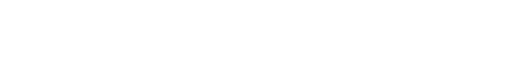
t = 0.00 s
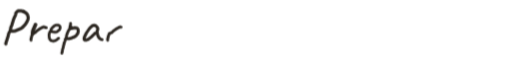
t = 0.58 s
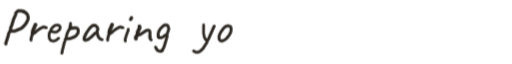
t = 1.23 s
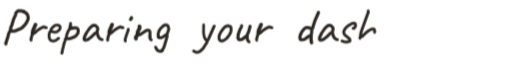
t = 1.82 s
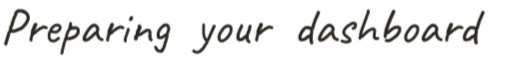
t = 2.40 s
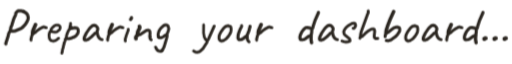
t = 3.00 s

The animated SVG that drew these frames (rendered in a browser with its animation timeline set to each time). Animation: 42 CSS @keyframes rules; one cycle of 3.00 s.

<svg xmlns="http://www.w3.org/2000/svg" viewBox="19.89 48.68 1002.15 104.74" width="1002.15" height="104.74">
<style>@keyframes tk-d0 { 0% { stroke-dashoffset:152.95 } 3.43%,100% { stroke-dashoffset:0 } } @keyframes tk-d1 { 0%,4.48% { opacity:0 } 4.88%,100% { opacity:1 } } @keyframes tk-d2 { 0%,5.18% { stroke-dashoffset:49.89 } 6.21%,100% { stroke-dashoffset:0 } } @keyframes tk-d3 { 0%,7.26% { stroke-dashoffset:25.98 } 7.7%,100% { stroke-dashoffset:0 } } @keyframes tk-d4 { 0%,8.4% { stroke-dashoffset:94.02 } 10.47%,100% { stroke-dashoffset:0 } } @keyframes tk-d5 { 0%,11.17% { stroke-dashoffset:76.07 } 12.81%,100% { stroke-dashoffset:0 } } @keyframes tk-d6 { 0%,13.86% { stroke-dashoffset:57.88 } 15.07%,100% { stroke-dashoffset:0 } } @keyframes tk-d7 { 0%,15.77% { stroke-dashoffset:108.88 } 18.18%,100% { stroke-dashoffset:0 } } @keyframes tk-d8 { 0%,18.88% { stroke-dashoffset:49.89 } 19.91%,100% { stroke-dashoffset:0 } } @keyframes tk-d9 { 0%,20.96% { stroke-dashoffset:25.98 } 21.39%,100% { stroke-dashoffset:0 } } @keyframes tk-d10 { 0%,22.09% { stroke-dashoffset:29.81 } 22.66%,100% { stroke-dashoffset:0 } } @keyframes tk-d11 { 0%,23.71% { stroke-dashoffset:10.88 } 23.82%,100% { stroke-dashoffset:0 } } @keyframes tk-d12 { 0%,23.36% { stroke-dashoffset:33.44 } 23.97%,100% { stroke-dashoffset:0 } } @keyframes tk-d13 { 0%,25.02% { stroke-dashoffset:5.36 } 25.08%,100% { stroke-dashoffset:0 } } @keyframes tk-d14 { 0%,26.13% { stroke-dashoffset:52.98 } 27.23%,100% { stroke-dashoffset:0 } } @keyframes tk-d15 { 0%,27.93% { stroke-dashoffset:127.88 } 30.78%,100% { stroke-dashoffset:0 } } @keyframes tk-d16 { 0%,31.83% { opacity:0 } 32.23%,100% { opacity:1 } } @keyframes tk-d17 { 0%,32.89% { opacity:0 } 33.29%,100% { opacity:1 } } @keyframes tk-d18 { 0%,34.75% { stroke-dashoffset:76.51 } 36.4%,100% { stroke-dashoffset:0 } } @keyframes tk-d19 { 0%,37.45% { stroke-dashoffset:38.47 } 38.22%,100% { stroke-dashoffset:0 } } @keyframes tk-d20 { 0%,38.93% { stroke-dashoffset:88.35 } 40.86%,100% { stroke-dashoffset:0 } } @keyframes tk-d21 { 0%,41.56% { stroke-dashoffset:73 } 43.12%,100% { stroke-dashoffset:0 } } @keyframes tk-d22 { 0%,44.17% { stroke-dashoffset:18.67 } 44.47%,100% { stroke-dashoffset:0 } } @keyframes tk-d23 { 0%,45.17% { stroke-dashoffset:49.89 } 46.2%,100% { stroke-dashoffset:0 } } @keyframes tk-d24 { 0%,47.25% { stroke-dashoffset:25.98 } 47.68%,100% { stroke-dashoffset:0 } } @keyframes tk-d25 { 0%,48.73% { stroke-dashoffset:119.26 } 51.37%,100% { stroke-dashoffset:0 } } @keyframes tk-d26 { 0%,52.42% { stroke-dashoffset:21.23 } 52.77%,100% { stroke-dashoffset:0 } } @keyframes tk-d27 { 0%,53.47% { stroke-dashoffset:108.88 } 55.87%,100% { stroke-dashoffset:0 } } @keyframes tk-d28 { 0%,56.57% { stroke-dashoffset:87.45 } 58.48%,100% { stroke-dashoffset:0 } } @keyframes tk-d29 { 0%,59.18% { stroke-dashoffset:120.52 } 61.87%,100% { stroke-dashoffset:0 } } @keyframes tk-d30 { 0%,62.57% { stroke-dashoffset:83.58 } 64.38%,100% { stroke-dashoffset:0 } } @keyframes tk-d31 { 0%,65.43% { stroke-dashoffset:52.15 } 66.49%,100% { stroke-dashoffset:0 } } @keyframes tk-d32 { 0%,67.19% { stroke-dashoffset:88.35 } 69.12%,100% { stroke-dashoffset:0 } } @keyframes tk-d33 { 0%,69.82% { stroke-dashoffset:108.88 } 72.23%,100% { stroke-dashoffset:0 } } @keyframes tk-d34 { 0%,72.93% { stroke-dashoffset:49.89 } 73.96%,100% { stroke-dashoffset:0 } } @keyframes tk-d35 { 0%,75.01% { stroke-dashoffset:25.98 } 75.44%,100% { stroke-dashoffset:0 } } @keyframes tk-d36 { 0%,76.14% { stroke-dashoffset:119.26 } 78.78%,100% { stroke-dashoffset:0 } } @keyframes tk-d37 { 0%,79.83% { stroke-dashoffset:21.23 } 80.18%,100% { stroke-dashoffset:0 } } @keyframes tk-d38 { 0%,80.88% { stroke-dashoffset:11.3 } 80.95%,100% { stroke-dashoffset:0 } } @keyframes tk-d39 { 0%,81.65% { stroke-dashoffset:11.3 } 81.72%,100% { stroke-dashoffset:0 } } @keyframes tk-d40 { 0%,82.42% { stroke-dashoffset:11.3 } 82.49%,100% { stroke-dashoffset:0 } } @keyframes tk-fade { 0%,100% { opacity:1 } } .tk-s0 { animation: tk-d0 3s 1 forwards } .tk-s1 { animation: tk-d1 3s 1 forwards } .tk-s2 { animation: tk-d2 3s 1 forwards } .tk-s3 { animation: tk-d3 3s 1 forwards } .tk-s4 { animation: tk-d4 3s 1 forwards } .tk-s5 { animation: tk-d5 3s 1 forwards } .tk-s6 { animation: tk-d6 3s 1 forwards } .tk-s7 { animation: tk-d7 3s 1 forwards } .tk-s8 { animation: tk-d8 3s 1 forwards } .tk-s9 { animation: tk-d9 3s 1 forwards } .tk-s10 { animation: tk-d10 3s 1 forwards } .tk-s11 { animation: tk-d11 3s 1 forwards } .tk-s12 { animation: tk-d12 3s 1 forwards } .tk-s13 { animation: tk-d13 3s 1 forwards } .tk-s14 { animation: tk-d14 3s 1 forwards } .tk-s15 { animation: tk-d15 3s 1 forwards } .tk-s16 { animation: tk-d16 3s 1 forwards } .tk-s17 { animation: tk-d17 3s 1 forwards } .tk-s18 { animation: tk-d18 3s 1 forwards } .tk-s19 { animation: tk-d19 3s 1 forwards } .tk-s20 { animation: tk-d20 3s 1 forwards } .tk-s21 { animation: tk-d21 3s 1 forwards } .tk-s22 { animation: tk-d22 3s 1 forwards } .tk-s23 { animation: tk-d23 3s 1 forwards } .tk-s24 { animation: tk-d24 3s 1 forwards } .tk-s25 { animation: tk-d25 3s 1 forwards } .tk-s26 { animation: tk-d26 3s 1 forwards } .tk-s27 { animation: tk-d27 3s 1 forwards } .tk-s28 { animation: tk-d28 3s 1 forwards } .tk-s29 { animation: tk-d29 3s 1 forwards } .tk-s30 { animation: tk-d30 3s 1 forwards } .tk-s31 { animation: tk-d31 3s 1 forwards } .tk-s32 { animation: tk-d32 3s 1 forwards } .tk-s33 { animation: tk-d33 3s 1 forwards } .tk-s34 { animation: tk-d34 3s 1 forwards } .tk-s35 { animation: tk-d35 3s 1 forwards } .tk-s36 { animation: tk-d36 3s 1 forwards } .tk-s37 { animation: tk-d37 3s 1 forwards } .tk-s38 { animation: tk-d38 3s 1 forwards } .tk-s39 { animation: tk-d39 3s 1 forwards } .tk-s40 { animation: tk-d40 3s 1 forwards } .tk-grp { animation: tk-fade 3s 1 forwards }</style>
<g class="tk-grp">
<path class="tk-s0" d="M 39.02 100.07 L 39.8 99.09 L 40.78 92.45 L 42.93 87.36 L 46.45 75.83 L 50.36 66.83 L 50.75 63.9 L 53.88 60.38 L 55.25 59.79 L 60.92 59.79 L 65.22 60.58 L 69.52 62.92 L 72.65 65.85 L 73.82 67.81 L 75 72.89 L 74.6 76.41 L 72.45 81.1 L 69.33 86.19 L 64.44 91.47 L 60.92 94.21 L 50.16 98.7 L 46.06 99.29 L 39.8 99.29 L 38.63 100.27 L 36.67 104.18 L 35.7 108.87 L 31 123.34 L 31.2 124.51" fill="none" stroke="#2b2620" stroke-width="6.23" stroke-linecap="round" stroke-linejoin="round" stroke-dasharray="152.95" stroke-dashoffset="152.95" />
<circle class="tk-s1" cx="66.39" cy="60.97" r="3.12" fill="#2b2620" opacity="0" />
<path class="tk-s2" d="M 80.5 116.99 L 80.29 115.45 L 82.05 108.23 L 83.49 104.62 L 84.42 103.59 L 88.65 102.04 L 91.22 99.46 L 93.29 97.81 L 97.82 94.72 L 101.54 92.55 L 105.35 91.21 L 106.9 91.42 L 109.17 92.45 L 110.4 92.55" fill="none" stroke="#2b2620" stroke-width="5.7" stroke-linecap="round" stroke-linejoin="round" stroke-dasharray="49.89" stroke-dashoffset="49.89" />
<path class="tk-s3" d="M 89.37 86.57 L 84.31 97.92 L 83.49 103.07 L 84 104" fill="none" stroke="#2b2620" stroke-width="7.27" stroke-linecap="round" stroke-linejoin="round" stroke-dasharray="25.98" stroke-dashoffset="25.98" />
<path class="tk-s4" d="M 118.98 99.33 L 119.8 100.25 L 120.51 100.45 L 123.88 100.76 L 126.84 101.37 L 129.59 101.06 L 130.92 100.66 L 132.55 99.74 L 136.12 96.47 L 136.94 95.15 L 137.45 93.21 L 137.55 91.88 L 137.14 90.25 L 135.21 88.1 L 134.29 87.7 L 132.04 87.39 L 130.41 87.39 L 127.76 88.1 L 126.12 89.02 L 121.94 92.9 L 120 95.45 L 119.08 99.23 L 117.55 100.25 L 117.04 101.17 L 116.12 104.43 L 115.71 107.39 L 116.12 112.29 L 117.14 115.25 L 119.39 117.49 L 122.35 118.62 L 124.08 118.82 L 128.06 117.9 L 131.33 115.76 L 133.67 113.51 L 134.59 113.31" fill="none" stroke="#2b2620" stroke-width="5.4" stroke-linecap="round" stroke-linejoin="round" stroke-dasharray="94.02" stroke-dashoffset="94.02" />
<path class="tk-s5" d="M 157.78 84.3 L 157.96 86.62 L 156.89 89.47 L 156.17 94.47 L 157.07 94.11 L 159.21 91.61 L 159.38 92.15 L 155.64 95.54 L 153.32 99.28 L 151.71 102.85 L 150.11 107.49 L 149.4 112.84 L 147.61 114.98 L 147.08 117.84 L 145.83 121.76 L 145.11 122.83 L 144.94 125.68 L 144.22 126.75 L 143.33 131.93 L 142.08 135.14 L 141.73 138.88 L 140.66 142.63" fill="none" stroke="#2b2620" stroke-width="5.57" stroke-linecap="round" stroke-linejoin="round" stroke-dasharray="76.07" stroke-dashoffset="76.07" />
<path class="tk-s6" d="M 156.89 94.65 L 165.98 92.68 L 169.91 93.04 L 171.87 94.83 L 172.76 97.14 L 172.94 100 L 171.87 103.92 L 168.84 108.02 L 167.05 109.63 L 163.84 111.41 L 161.53 111.95 L 158.67 113.38 L 154.93 114.27 L 150.11 114.09 L 149.22 113.38" fill="none" stroke="#2b2620" stroke-width="6.02" stroke-linecap="round" stroke-linejoin="round" stroke-dasharray="57.88" stroke-dashoffset="57.88" />
<path class="tk-s7" d="M 209.35 102.19 L 210.15 98.89 L 210.83 97.19 L 211.17 95.14 L 211.17 94.35 L 210.37 92.42 L 207.76 89.35 L 206.4 88.44 L 203.67 87.76 L 201.97 88.1 L 200.6 88.78 L 197.53 91.39 L 194.12 95.14 L 188.56 103.44 L 184.81 111.28 L 184.35 114.01 L 184.69 115.94 L 185.49 116.51 L 187.19 116.96 L 190.26 116.39 L 193.1 115.03 L 198.67 110.49 L 203.9 105.37 L 205.26 103.67 L 209.12 102.19 L 210.26 103.1 L 210.72 106.73 L 212.42 110.71 L 213.78 112.64 L 214.92 113.89 L 216.4 114.92 L 219.58 115.94" fill="none" stroke="#2b2620" stroke-width="5.96" stroke-linecap="round" stroke-linejoin="round" stroke-dasharray="108.88" stroke-dashoffset="108.88" />
<path class="tk-s8" d="M 230.5 116.99 L 230.29 115.45 L 232.05 108.23 L 233.49 104.62 L 234.42 103.59 L 238.65 102.04 L 241.22 99.46 L 243.29 97.81 L 247.82 94.72 L 251.54 92.55 L 255.35 91.21 L 256.9 91.42 L 259.17 92.45 L 260.4 92.55" fill="none" stroke="#2b2620" stroke-width="5.7" stroke-linecap="round" stroke-linejoin="round" stroke-dasharray="49.89" stroke-dashoffset="49.89" />
<path class="tk-s9" d="M 239.37 86.57 L 234.31 97.92 L 233.49 103.07 L 234 104" fill="none" stroke="#2b2620" stroke-width="7.27" stroke-linecap="round" stroke-linejoin="round" stroke-dasharray="25.98" stroke-dashoffset="25.98" />
<path class="tk-s10" d="M 270.64 95.64 L 270.93 96.93 L 266.91 107.99 L 264.9 114.75 L 264.75 116.9 L 265.18 118.92" fill="none" stroke="#2b2620" stroke-width="5.45" stroke-linecap="round" stroke-linejoin="round" stroke-dasharray="29.81" stroke-dashoffset="29.81" />
<path class="tk-s11" d="M 277.11 72.79 L 277.11 74.23 L 275.24 76.67" fill="none" stroke="#2b2620" stroke-width="6.37" stroke-linecap="round" stroke-linejoin="round" stroke-dasharray="10.88" stroke-dashoffset="10.88" />
<path class="tk-s12" d="M 292.72 89.91 L 293.12 91.83 L 293.02 92.95 L 292.31 94.97 L 289.58 100.34 L 288.37 107.42 L 286.54 109.65 L 285.53 111.68 L 285.84 114.11" fill="none" stroke="#2b2620" stroke-width="7.41" stroke-linecap="round" stroke-linejoin="round" stroke-dasharray="33.44" stroke-dashoffset="33.44" />
<path class="tk-s13" d="M 313.07 110.16 L 315.5 110.06" fill="none" stroke="#2b2620" stroke-width="2.93" stroke-linecap="round" stroke-linejoin="round" stroke-dasharray="5.36" stroke-dashoffset="5.36" />
<path class="tk-s14" d="M 288.26 107.63 L 294.24 106.01 L 306.18 98.01 L 309.32 97.3 L 311.55 97.91 L 312.66 99.02 L 313.07 100.14 L 313.37 104.79 L 312.76 109.04 L 313.27 113.09 L 313.78 114.31 L 314.59 115.42 L 315.7 116.33 L 314.89 115.62" fill="none" stroke="#2b2620" stroke-width="5.88" stroke-linecap="round" stroke-linejoin="round" stroke-dasharray="52.98" stroke-dashoffset="52.98" />
<path class="tk-s15" d="M 324.25 130.7 L 326.02 134.23 L 328.43 137.13 L 329.4 137.77 L 333.58 138.9 L 334.86 138.73 L 335.99 138.09 L 338.24 135.68 L 340.97 129.89 L 346.43 111.57 L 346.92 108.04 L 346.43 105.95 L 349.33 97.91 L 350.13 94.37 L 348.68 89.39 L 347.08 87.78 L 344.83 87.3 L 342.26 87.46 L 340.01 88.59 L 335.18 92.77 L 332.45 96.3 L 330.36 100.48 L 329.24 105.62 L 329.24 107.71 L 329.88 110.61 L 331.17 111.89 L 333.74 112.38 L 335.5 112.21 L 338.88 110.77 L 342.74 107.55 L 346.43 105.95" fill="none" stroke="#2b2620" stroke-width="5.75" stroke-linecap="round" stroke-linejoin="round" stroke-dasharray="127.88" stroke-dashoffset="127.88" />
<circle class="tk-s16" cx="330.36" cy="111.41" r="2.88" fill="#2b2620" opacity="0" />
<circle class="tk-s17" cx="336.79" cy="137.29" r="2.88" fill="#2b2620" opacity="0" />
<path class="tk-s18" d="M 398.76 138.29 L 402.02 140.08 L 405.6 140.57 L 408.05 140.41 L 411.64 138.62 L 416.53 134.21 L 424.35 121.99 L 424.84 121.01 L 425.33 117.75 L 426.96 116.45 L 427.94 114.49 L 439.02 89.72" fill="none" stroke="#2b2620" stroke-width="5.81" stroke-linecap="round" stroke-linejoin="round" stroke-dasharray="76.51" stroke-dashoffset="76.51" />
<path class="tk-s19" d="M 418.32 87.27 L 418.16 102.92 L 419.46 110.58 L 421.42 114.66 L 422.72 116.12 L 424.51 116.45 L 425.49 117.43" fill="none" stroke="#2b2620" stroke-width="5.36" stroke-linecap="round" stroke-linejoin="round" stroke-dasharray="38.47" stroke-dashoffset="38.47" />
<path class="tk-s20" d="M 448.36 112.76 L 448.66 108.78 L 449.45 106.29 L 452.24 100.71 L 456.52 94.74 L 459.01 92.15 L 461.5 90.26 L 462.79 89.56 L 466.68 88.87 L 470.16 89.86 L 471.46 91.26 L 472.15 94.94 L 471.95 98.22 L 471.46 100.81 L 470.86 102.5 L 469.07 105.99 L 466.88 109.27 L 463.39 113.36 L 460.21 115.94 L 457.22 117.74 L 455.73 118.23 L 453.04 118.63 L 451.64 118.33 L 450.05 117.34 L 448.86 115.25 L 448.36 112.76" fill="none" stroke="#2b2620" stroke-width="5.68" stroke-linecap="round" stroke-linejoin="round" stroke-dasharray="88.35" stroke-dashoffset="88.35" />
<path class="tk-s21" d="M 492.68 89.11 L 492.48 90.44 L 489.92 95.46 L 487.97 100.07 L 486.33 104.98 L 485.72 108.16 L 485.51 112.66 L 485.82 113.89 L 487.15 115.63 L 488.28 116.15 L 489.41 116.25 L 493.19 115.43 L 494.83 114.61 L 498.31 111.85 L 499.85 110.21 L 503.03 108.98 L 504.15 105.5 L 506.4 100.38 L 507.63 96.79 L 508.04 93.92 L 508.96 91.77 L 509.17 89.73" fill="none" stroke="#2b2620" stroke-width="6.12" stroke-linecap="round" stroke-linejoin="round" stroke-dasharray="73" stroke-dashoffset="73" />
<path class="tk-s22" d="M 503.03 108.98 L 503.64 109.49 L 503.64 113.59 L 504.25 116.15 L 505.18 117.99 L 507.12 120.34" fill="none" stroke="#2b2620" stroke-width="6.03" stroke-linecap="round" stroke-linejoin="round" stroke-dasharray="18.67" stroke-dashoffset="18.67" />
<path class="tk-s23" d="M 522.1 116.99 L 521.89 115.45 L 523.65 108.23 L 525.09 104.62 L 526.02 103.59 L 530.25 102.04 L 532.82 99.46 L 534.89 97.81 L 539.42 94.72 L 543.14 92.55 L 546.95 91.21 L 548.5 91.42 L 550.77 92.45 L 552 92.55" fill="none" stroke="#2b2620" stroke-width="5.7" stroke-linecap="round" stroke-linejoin="round" stroke-dasharray="49.89" stroke-dashoffset="49.89" />
<path class="tk-s24" d="M 530.97 86.57 L 525.91 97.92 L 525.09 103.07 L 525.6 104" fill="none" stroke="#2b2620" stroke-width="7.27" stroke-linecap="round" stroke-linejoin="round" stroke-dasharray="25.98" stroke-dashoffset="25.98" />
<path class="tk-s25" d="M 643.01 62.6 L 643.01 63.32 L 636.65 77.66 L 632.66 89.64 L 631.94 92.9 L 630.3 94.72 L 631.39 94.17 L 630.12 94.9 L 626.85 93.45 L 621.05 92.18 L 617.96 92.72 L 616.51 93.63 L 613.42 96.9 L 610.52 100.71 L 607.8 106.33 L 606.71 110.69 L 606.71 112.68 L 607.44 115.04 L 608.71 115.95 L 610.7 116.31 L 614.88 115.59 L 617.42 114.32 L 623.95 109.24 L 627.58 108.15 L 628.85 107.24 L 629.76 101.98 L 630.12 94.9" fill="none" stroke="#2b2620" stroke-width="6.18" stroke-linecap="round" stroke-linejoin="round" stroke-dasharray="119.26" stroke-dashoffset="119.26" />
<path class="tk-s26" d="M 628.31 107.78 L 628.67 108.15 L 628.49 115.77 L 629.58 122.12" fill="none" stroke="#2b2620" stroke-width="6.65" stroke-linecap="round" stroke-linejoin="round" stroke-dasharray="21.23" stroke-dashoffset="21.23" />
<path class="tk-s27" d="M 669.95 102.19 L 670.75 98.89 L 671.43 97.19 L 671.77 95.14 L 671.77 94.35 L 670.97 92.42 L 668.36 89.35 L 667 88.44 L 664.27 87.76 L 662.57 88.1 L 661.2 88.78 L 658.13 91.39 L 654.72 95.14 L 649.16 103.44 L 645.41 111.28 L 644.95 114.01 L 645.29 115.94 L 646.09 116.51 L 647.79 116.96 L 650.86 116.39 L 653.7 115.03 L 659.27 110.49 L 664.5 105.37 L 665.86 103.67 L 669.72 102.19 L 670.86 103.1 L 671.32 106.73 L 673.02 110.71 L 674.38 112.64 L 675.52 113.89 L 677 114.92 L 680.18 115.94" fill="none" stroke="#2b2620" stroke-width="5.96" stroke-linecap="round" stroke-linejoin="round" stroke-dasharray="108.88" stroke-dashoffset="108.88" />
<path class="tk-s28" d="M 689.12 118.63 L 692.54 119.93 L 696.78 120.63 L 701.38 120.05 L 703.62 119.34 L 704.91 118.28 L 704.09 114.27 L 696.31 108.14 L 693.48 105.55 L 692.42 100.72 L 693.72 97.06 L 695.84 94 L 698.67 90.82 L 701.14 88.81 L 703.73 87.16 L 709.51 84.1 L 712.22 83.74 L 714.46 84.33 L 715.05 85.04 L 715.76 87.63 L 715.64 89.52 L 714.69 90.7 L 713.99 92.35 L 712.57 94 L 710.81 93.88" fill="none" stroke="#2b2620" stroke-width="5.61" stroke-linecap="round" stroke-linejoin="round" stroke-dasharray="87.45" stroke-dashoffset="87.45" />
<path class="tk-s29" d="M 740.44 60.05 L 740.61 63.02 L 738.79 67.15 L 727.57 97.86 L 725.75 104.29 L 725.09 110.24 L 724.1 113.21 L 725.59 110.73 L 729.05 109.41 L 734.17 104.29 L 740.61 99.01 L 746.55 95.38 L 750.35 94.88 L 752.33 96.04 L 753.16 99.18 L 752.17 109.25 L 752.66 112.38 L 754.81 113.71 L 758.61 113.87 L 759.27 113.54" fill="none" stroke="#2b2620" stroke-width="5.68" stroke-linecap="round" stroke-linejoin="round" stroke-dasharray="120.52" stroke-dashoffset="120.52" />
<path class="tk-s30" d="M 773.56 110.15 L 773.73 107.53 L 775.65 103.16 L 779.5 101.76 L 784.39 97.57 L 791.03 92.85 L 793.65 91.8 L 798.37 91.45 L 800.29 91.98 L 801.69 93.38 L 802.21 95.82 L 801.86 99.67 L 797.84 105.78 L 793.47 110.5 L 786.66 115.39 L 783.17 117.31 L 779.15 118.36 L 775.83 117.66" fill="none" stroke="#2b2620" stroke-width="5.95" stroke-linecap="round" stroke-linejoin="round" stroke-dasharray="83.58" stroke-dashoffset="83.58" />
<path class="tk-s31" d="M 790.33 61.05 L 783.69 75.38 L 778.97 87.44 L 775.65 97.57 L 775.13 102.64 L 775.65 103.16" fill="none" stroke="#2b2620" stroke-width="6.92" stroke-linecap="round" stroke-linejoin="round" stroke-dasharray="52.15" stroke-dashoffset="52.15" />
<path class="tk-s32" d="M 813.66 112.76 L 813.96 108.78 L 814.75 106.29 L 817.54 100.71 L 821.82 94.74 L 824.31 92.15 L 826.8 90.26 L 828.09 89.56 L 831.98 88.87 L 835.46 89.86 L 836.76 91.26 L 837.45 94.94 L 837.25 98.22 L 836.76 100.81 L 836.16 102.5 L 834.37 105.99 L 832.18 109.27 L 828.69 113.36 L 825.51 115.94 L 822.52 117.74 L 821.03 118.23 L 818.34 118.63 L 816.94 118.33 L 815.35 117.34 L 814.16 115.25 L 813.66 112.76" fill="none" stroke="#2b2620" stroke-width="5.68" stroke-linecap="round" stroke-linejoin="round" stroke-dasharray="88.35" stroke-dashoffset="88.35" />
<path class="tk-s33" d="M 872.95 102.19 L 873.75 98.89 L 874.43 97.19 L 874.77 95.14 L 874.77 94.35 L 873.97 92.42 L 871.36 89.35 L 870 88.44 L 867.27 87.76 L 865.57 88.1 L 864.2 88.78 L 861.13 91.39 L 857.72 95.14 L 852.16 103.44 L 848.41 111.28 L 847.95 114.01 L 848.29 115.94 L 849.09 116.51 L 850.79 116.96 L 853.86 116.39 L 856.7 115.03 L 862.27 110.49 L 867.5 105.37 L 868.86 103.67 L 872.72 102.19 L 873.86 103.1 L 874.32 106.73 L 876.02 110.71 L 877.38 112.64 L 878.52 113.89 L 880 114.92 L 883.18 115.94" fill="none" stroke="#2b2620" stroke-width="5.96" stroke-linecap="round" stroke-linejoin="round" stroke-dasharray="108.88" stroke-dashoffset="108.88" />
<path class="tk-s34" d="M 894.1 116.99 L 893.89 115.45 L 895.65 108.23 L 897.09 104.62 L 898.02 103.59 L 902.25 102.04 L 904.82 99.46 L 906.89 97.81 L 911.42 94.72 L 915.14 92.55 L 918.95 91.21 L 920.5 91.42 L 922.77 92.45 L 924 92.55" fill="none" stroke="#2b2620" stroke-width="5.7" stroke-linecap="round" stroke-linejoin="round" stroke-dasharray="49.89" stroke-dashoffset="49.89" />
<path class="tk-s35" d="M 902.97 86.57 L 897.91 97.92 L 897.09 103.07 L 897.6 104" fill="none" stroke="#2b2620" stroke-width="7.27" stroke-linecap="round" stroke-linejoin="round" stroke-dasharray="25.98" stroke-dashoffset="25.98" />
<path class="tk-s36" d="M 965.01 62.6 L 965.01 63.32 L 958.65 77.66 L 954.66 89.64 L 953.94 92.9 L 952.3 94.72 L 953.39 94.17 L 952.12 94.9 L 948.85 93.45 L 943.05 92.18 L 939.96 92.72 L 938.51 93.63 L 935.42 96.9 L 932.52 100.71 L 929.8 106.33 L 928.71 110.69 L 928.71 112.68 L 929.44 115.04 L 930.71 115.95 L 932.7 116.31 L 936.88 115.59 L 939.42 114.32 L 945.95 109.24 L 949.58 108.15 L 950.85 107.24 L 951.76 101.98 L 952.12 94.9" fill="none" stroke="#2b2620" stroke-width="6.18" stroke-linecap="round" stroke-linejoin="round" stroke-dasharray="119.26" stroke-dashoffset="119.26" />
<path class="tk-s37" d="M 950.31 107.78 L 950.67 108.15 L 950.49 115.77 L 951.58 122.12" fill="none" stroke="#2b2620" stroke-width="6.65" stroke-linecap="round" stroke-linejoin="round" stroke-dasharray="21.23" stroke-dashoffset="21.23" />
<path class="tk-s38" d="M 967.64 114.49 L 968.08 114.43 L 969.74 113.24 L 970.33 113.24" fill="none" stroke="#2b2620" stroke-width="8.22" stroke-linecap="round" stroke-linejoin="round" stroke-dasharray="11.3" stroke-dashoffset="11.3" />
<path class="tk-s39" d="M 987.44 114.49 L 987.88 114.43 L 989.54 113.24 L 990.13 113.24" fill="none" stroke="#2b2620" stroke-width="8.22" stroke-linecap="round" stroke-linejoin="round" stroke-dasharray="11.3" stroke-dashoffset="11.3" />
<path class="tk-s40" d="M 1007.24 114.49 L 1007.68 114.43 L 1009.34 113.24 L 1009.93 113.24" fill="none" stroke="#2b2620" stroke-width="8.22" stroke-linecap="round" stroke-linejoin="round" stroke-dasharray="11.3" stroke-dashoffset="11.3" />
</g>
</svg>
